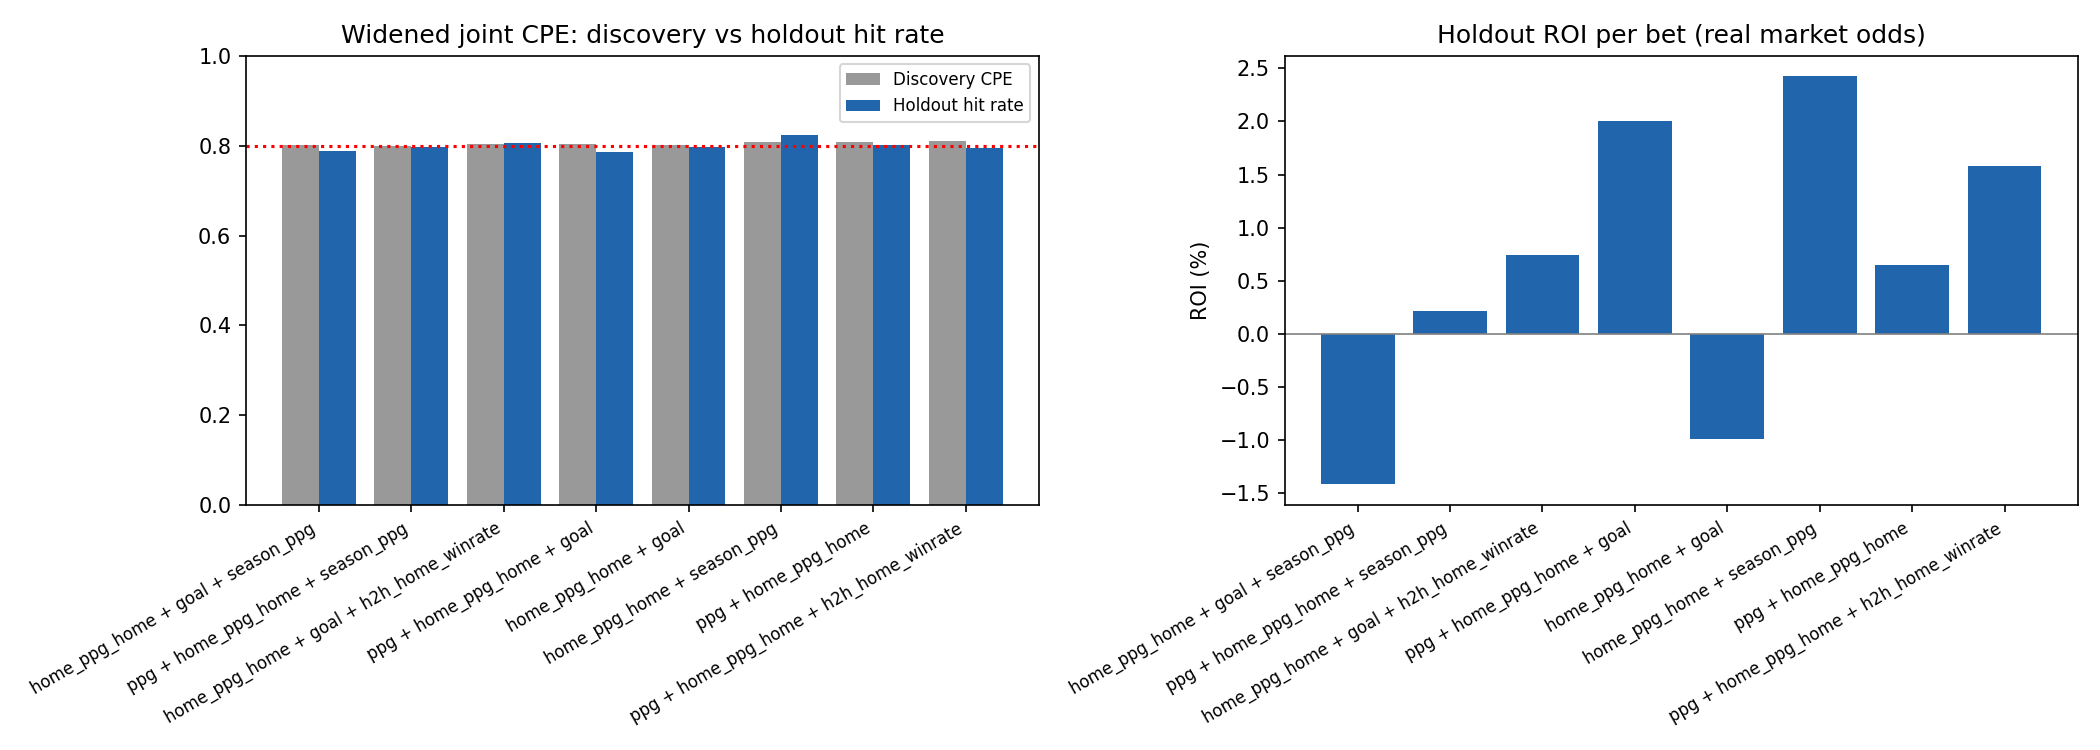

Data behind this chart, as committed beside it:
predictors, quantiles, disc_n, disc_CPE, disc_lift, n, hit_rate, roi, pnl, avg_market_p
('home_ppg_home_only', 'goal_diff_diff',…, (0.75, 0.9, 0.8), 1227, 0.8028, 1.82, 806, 0.7891, -0.01414, -570, 0.7972
('home_ppg_home_only', 'goal_diff_diff',…, (0.8, 0.8, 0.9), 1160, 0.8052, 1.826, 783, 0.8174, 0.02319, 908.0, 0.8015
('home_ppg_home_only', 'goal_diff_diff',…, (0.6, 0.9, 0.9), 1180, 0.8042, 1.824, 778, 0.8033, -0.002892, -112.5, 0.8051
('ppg_diff', 'home_ppg_home_only', 'seas…, (0.9, 0.7, 0.9), 1130, 0.8, 1.814, 769, 0.7971, 0.00212, 81.5, 0.7947
('home_ppg_home_only', 'goal_diff_diff',…, (0.75, 0.9, 0.5), 881, 0.8048, 1.825, 764, 0.8063, 0.007435, 284, 0.7981
('home_ppg_home_only', 'goal_diff_diff',…, (0.8, 0.9, 0.7), 1159, 0.8024, 1.819, 759, 0.7866, -0.01621, -615, 0.7953
('home_ppg_home_only', 'goal_diff_diff',…, (0.75, 0.9, 0.6), 859, 0.8033, 1.821, 749, 0.8051, 0.004619, 173, 0.799
('ppg_diff', 'home_ppg_home_only', 'goal…, (0.75, 0.9, 0.75), 1204, 0.804, 1.823, 749, 0.7864, 0.02008, 752.0, 0.7745
('home_ppg_home_only', 'goal_diff_diff',…, (0.8, 0.9, 0.75), 1143, 0.804, 1.823, 743, 0.7927, -0.01054, -391.5, 0.7977
('ppg_diff', 'home_ppg_home_only', 'goal…, (0.6, 0.9, 0.8), 1206, 0.8002, 1.814, 740, 0.7797, 0.01074, 397.5, 0.7756
('home_ppg_home_only', 'goal_diff_diff',…, (0.8, 0.9, 0.8), 1096, 0.8111, 1.839, 722, 0.7978, -0.007742, -279.5, 0.8011
('ppg_diff', 'home_ppg_home_only', 'goal…, (0.7, 0.9, 0.8), 1166, 0.807, 1.83, 718, 0.7883, 0.0184, 660.5, 0.7798
('ppg_diff', 'home_ppg_home_only', 'seas…, (0.9, 0.75, 0.9), 1046, 0.804, 1.823, 718, 0.8078, 0.01068, 383.5, 0.8011
('ppg_diff', 'home_ppg_home_only', 'goal…, (0.9, 0.8, 0.9), 1084, 0.8081, 1.832, 713, 0.7966, -0.005105, -182, 0.7999
('ppg_diff', 'home_ppg_home_only', 'goal…, (0.8, 0.9, 0.75), 1143, 0.804, 1.823, 713, 0.7882, 0.01797, 640.5, 0.7771
('home_ppg_home_only', 'goal_diff_diff',…, (0.7, 0.9, 0.9), 1064, 0.8139, 1.845, 703, 0.8094, -0.003343, -117.5, 0.8112
('home_ppg_home_only', 'goal_diff_diff',…, (0.9, 0.6, 0.8), 1082, 0.8004, 1.815, 694, 0.7709, -0.008746, -303.5, 0.7739
('ppg_diff', 'home_ppg_home_only', 'goal…, (0.75, 0.9, 0.8), 1125, 0.8133, 1.844, 693, 0.7908, 0.01506, 522.0, 0.7837
('home_ppg_home_only', 'goal_diff_diff',…, (0.9, 0.75, 0.7), 1081, 0.8002, 1.814, 692, 0.776, -1.4450867052023121e-05, -0.5, 0.7748
('home_ppg_home_only', 'goal_diff_diff',…, (0.5, 0.75, 0.95), 958, 0.8027, 1.82, 686, 0.8207, 0.01859, 637.5, 0.8071
('home_ppg_home_only', 'goal_diff_diff',…, (0.6, 0.7, 0.95), 957, 0.8004, 1.815, 686, 0.8192, 0.01975, 677.5, 0.8061
('ppg_diff', 'home_ppg_home_only', 'seas…, (0.75, 0.9, 0.7), 1060, 0.8009, 1.816, 686, 0.7726, 0.01034, 354.5, 0.7673
('home_ppg_home_only', 'goal_diff_diff',…, (0.8, 0.9, 0.5), 801, 0.8165, 1.851, 684, 0.8085, 0.004123, 141, 0.8027
('home_ppg_home_only', 'goal_diff_diff'), (0.7, 0.95), 984, 0.8008, 1.816, 676, 0.7973, -0.009852, -333, 0.8039
('ppg_diff', 'home_ppg_home_only', 'goal…, (0.5, 0.7, 0.95), 984, 0.8008, 1.816, 676, 0.7973, -0.009852, -333, 0.8039
('ppg_diff', 'home_ppg_home_only', 'seas…, (0.75, 0.6, 0.95), 945, 0.8, 1.814, 675, 0.8163, 0.01465, 494.5, 0.8057
('ppg_diff', 'home_ppg_home_only', 'goal…, (0.6, 0.7, 0.95), 983, 0.8016, 1.818, 675, 0.7985, -0.008385, -283, 0.8039
('home_ppg_home_only', 'goal_diff_diff',…, (0.8, 0.9, 0.6), 782, 0.8133, 1.844, 674, 0.8056, -0.0008309, -28, 0.8034
('ppg_diff', 'home_ppg_home_only', 'goal…, (0.7, 0.7, 0.95), 976, 0.8033, 1.821, 674, 0.7982, -0.009006, -303.5, 0.804
('home_ppg_home_only', 'goal_diff_diff',…, (0.6, 0.75, 0.95), 934, 0.8051, 1.826, 669, 0.8221, 0.01723, 576.5, 0.8098
('ppg_diff', 'home_ppg_home_only', 'goal…, (0.75, 0.7, 0.95), 972, 0.8035, 1.822, 669, 0.7967, -0.01238, -414, 0.8045
('home_ppg_home_only', 'goal_diff_diff',…, (0.9, 0.75, 0.75), 1053, 0.8034, 1.822, 668, 0.7799, 0.001766, 59, 0.7781
('ppg_diff', 'home_ppg_home_only', 'seas…, (0.7, 0.9, 0.8), 1042, 0.8033, 1.821, 666, 0.7763, 0.002357, 78.5, 0.7745
('home_ppg_home_only', 'goal_diff_diff',…, (0.9, 0.7, 0.8), 1045, 0.8077, 1.831, 666, 0.7778, -0.003724, -124, 0.7781
('ppg_diff', 'home_ppg_home_only', 'goal…, (0.8, 0.9, 0.8), 1086, 0.8131, 1.844, 666, 0.7943, 0.01773, 590.5, 0.7855
('ppg_diff', 'home_ppg_home_only', 'goal…, (0.8, 0.7, 0.95), 970, 0.8031, 1.821, 664, 0.7967, -0.01324, -439.5, 0.805
('ppg_diff', 'home_ppg_home_only', 'seas…, (0.75, 0.9, 0.75), 1042, 0.8023, 1.819, 664, 0.7771, 0.0102, 338.5, 0.7718
('home_ppg_home_only', 'goal_diff_diff',…, (0.75, 0.9, 0.9), 986, 0.8245, 1.87, 658, 0.8176, 0.002781, 91.5, 0.8155
('home_ppg_home_only', 'goal_diff_diff',…, (0.5, 0.8, 0.95), 928, 0.805, 1.825, 658, 0.8237, 0.01657, 545.0, 0.8118
('ppg_diff', 'home_ppg_home_only', 'seas…, (0.9, 0.8, 0.9), 947, 0.8131, 1.844, 655, 0.8122, 0.01157, 379, 0.8043
('home_ppg_home_only', 'goal_diff_diff',…, (0.5, 0.95, 0.75), 935, 0.8, 1.814, 652, 0.7991, -0.005874, -191.5, 0.8024
('home_ppg_home_only', 'goal_diff_diff',…, (0.9, 0.8, 0.5), 1018, 0.8026, 1.82, 648, 0.7716, -0.007855, -254.5, 0.7768
('home_ppg_home_only', 'goal_diff_diff',…, (0.6, 0.95, 0.5), 932, 0.8036, 1.822, 644, 0.7873, -0.02172, -699.5, 0.8011
('home_ppg_home_only', 'season_ppg_diff'…, (0.7, 0.95), 888, 0.8086, 1.833, 643, 0.8243, 0.02423, 779.0, 0.8079
('ppg_diff', 'home_ppg_home_only', 'seas…, (0.8, 0.9, 0.7), 994, 0.8008, 1.816, 643, 0.776, 0.002722, 87.5, 0.7737
('home_ppg_home_only', 'goal_diff_diff',…, (0.6, 0.8, 0.95), 906, 0.8068, 1.829, 643, 0.8243, 0.01418, 456.0, 0.8142
('home_ppg_home_only', 'goal_diff_diff',…, (0.6, 0.95, 0.6), 928, 0.8039, 1.823, 642, 0.7866, -0.02374, -762, 0.8017
('home_ppg_home_only', 'goal_diff_diff',…, (0.9, 0.8, 0.6), 1010, 0.804, 1.823, 641, 0.7722, -0.01041, -333.5, 0.7792
('home_ppg_home_only', 'goal_diff_diff',…, (0.7, 0.9, 0.7), 762, 0.8018, 1.818, 637, 0.8038, -0.009027, -287.5, 0.8084
('home_ppg_home_only', 'goal_diff_diff',…, (0.7, 0.9, 0.75), 762, 0.8018, 1.818, 637, 0.8038, -0.009027, -287.5, 0.8084
('home_ppg_home_only', 'goal_diff_diff',…, (0.9, 0.75, 0.8), 996, 0.8153, 1.849, 637, 0.7881, 0.004207, 134, 0.7836
('ppg_diff', 'home_ppg_home_only', 'seas…, (0.5, 0.7, 0.95), 872, 0.8108, 1.838, 635, 0.8236, 0.02195, 697.0, 0.8086
('home_ppg_home_only', 'goal_diff_diff',…, (0.6, 0.95, 0.7), 920, 0.8054, 1.826, 634, 0.7965, -0.01142, -362, 0.8044
('ppg_diff', 'home_ppg_home_only', 'seas…, (0.6, 0.7, 0.95), 868, 0.8099, 1.836, 634, 0.8233, 0.0205, 650, 0.8091
('home_ppg_home_only', 'goal_diff_diff',…, (0.5, 0.95, 0.8), 912, 0.8015, 1.817, 634, 0.8028, -0.006767, -214.5, 0.8069
('home_ppg_home_only', 'goal_diff_diff',…, (0.7, 0.5, 0.95), 870, 0.8115, 1.84, 634, 0.8265, 0.02554, 809.5, 0.8094
('ppg_diff', 'home_ppg_home_only', 'seas…, (0.75, 0.9, 0.8), 988, 0.8097, 1.836, 634, 0.7839, 0.009306, 295, 0.7779
('home_ppg_home_only', 'goal_diff_diff'), (0.75, 0.95), 926, 0.8099, 1.836, 632, 0.807, -0.003544, -112.0, 0.8094
('ppg_diff', 'home_ppg_home_only', 'goal…, (0.5, 0.75, 0.95), 926, 0.8099, 1.836, 632, 0.807, -0.003544, -112.0, 0.8094
('ppg_diff', 'home_ppg_home_only', 'goal…, (0.6, 0.75, 0.95), 925, 0.8108, 1.838, 631, 0.8082, -0.001965, -62, 0.8094
... 2,171 more rows
